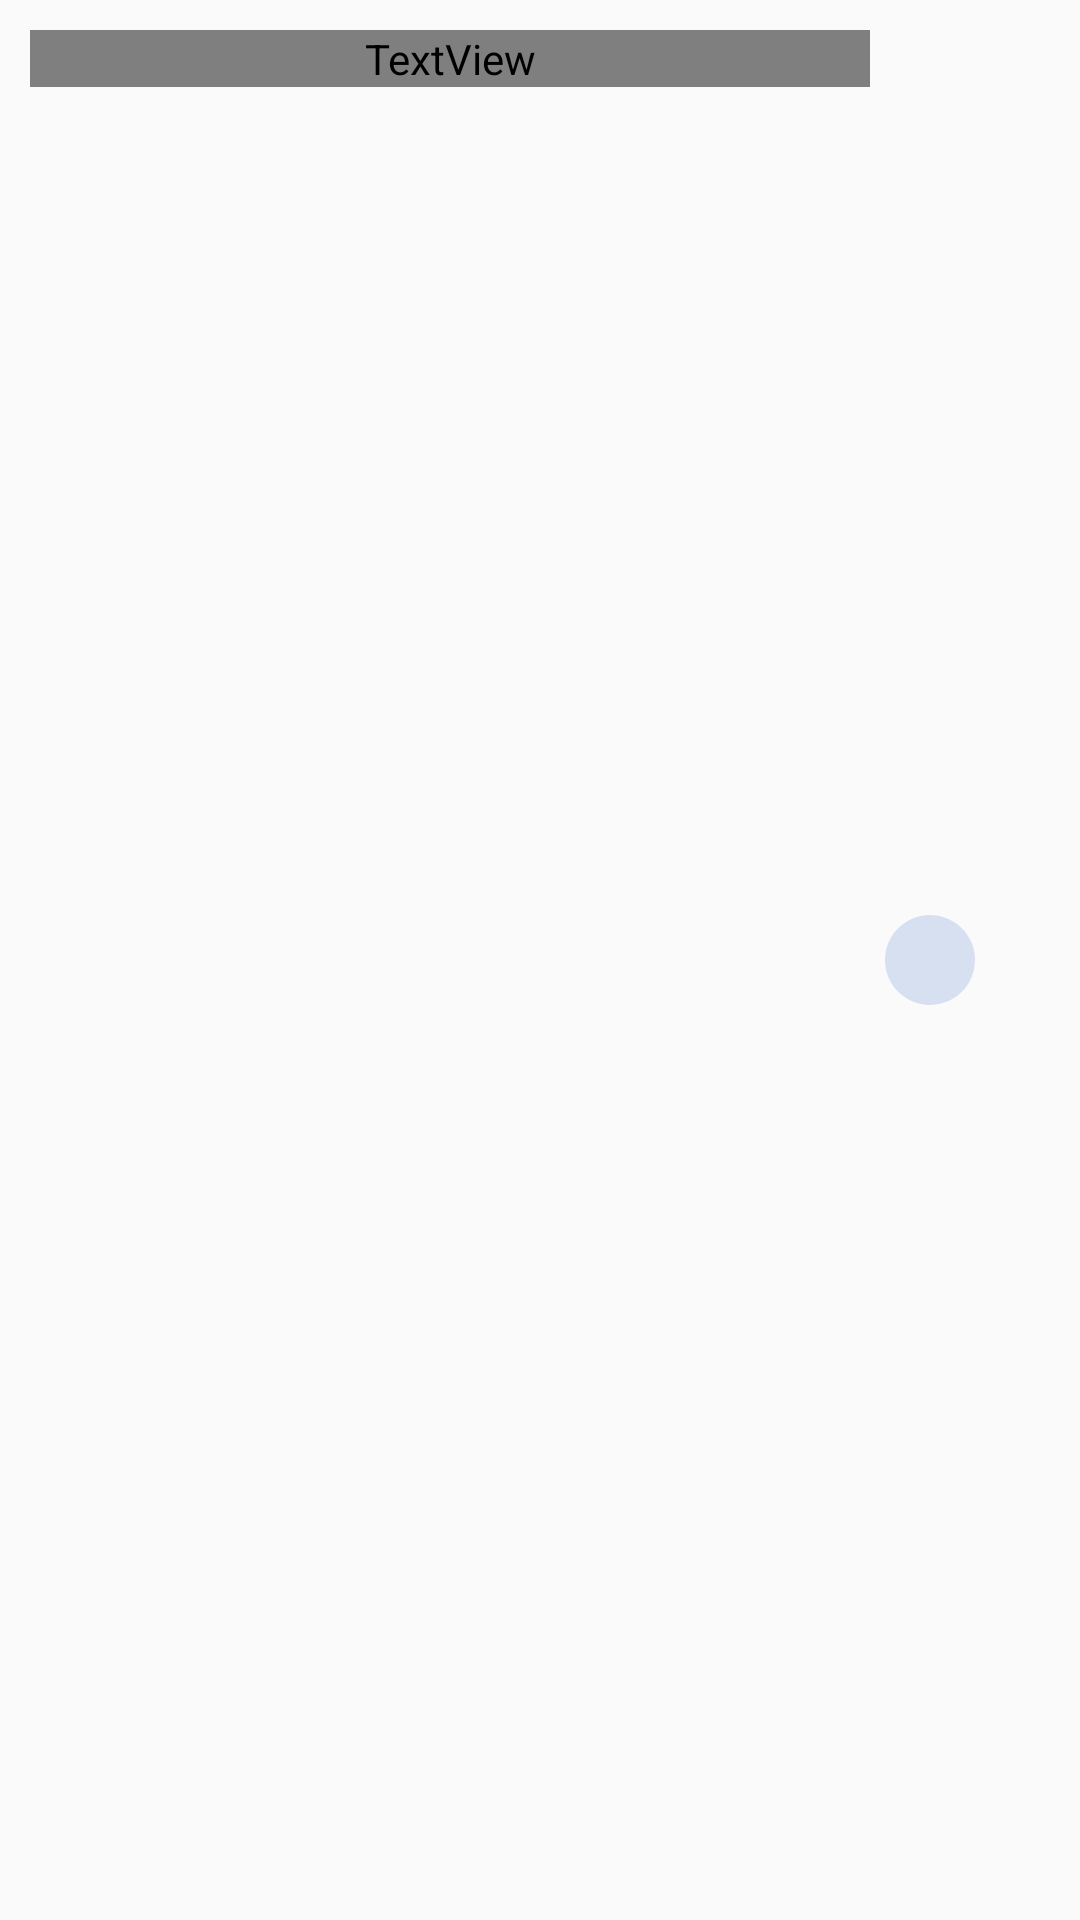

Here is an Android app screen rendered from its layout file. Give the layout XML and the strings, colors and styles it references.
<!-- AndroidManifest.xml: application theme AppTheme -->
<!-- res/layout/d_quran_arabic_design.xml -->
<?xml version="1.0" encoding="utf-8"?>
<LinearLayout xmlns:android="http://schemas.android.com/apk/res/android"
    xmlns:app="http://schemas.android.com/apk/res-auto"
    android:layout_width="match_parent"
    android:layout_height="wrap_content"
    android:orientation="horizontal"
    android:padding="10dp">

    <TextView
        android:id="@+id/quran_arabic_design_text"
        android:layout_width="0dp"
        android:layout_height="wrap_content"
        android:layout_weight="1"
        android:fontFamily="@font/arabic_font"
        android:textColor="@color/colorPrimary"
        android:textSize="30sp" />

    <TextView
        android:id="@+id/quran_arabic_design_number"
        android:layout_width="30sp"
        android:layout_height="30sp"
        android:layout_gravity="center_vertical"
        android:layout_margin="5dp"
        android:gravity="center"
        android:background="@drawable/ayah_number_bg"
        android:textColor="@color/black"
        android:textStyle="bold" />

    <androidx.constraintlayout.widget.ConstraintLayout
        android:layout_width="wrap_content"
        android:layout_height="wrap_content"
        android:layout_gravity="center_vertical">

        <ImageView
            android:id="@+id/quran_arabic_design_playIcon"
            android:layout_width="20dp"
            android:layout_height="20dp"
            android:src="@drawable/icon_play"
            app:layout_constraintBottom_toBottomOf="parent"
            app:layout_constraintEnd_toEndOf="parent"
            app:layout_constraintStart_toStartOf="parent"
            app:layout_constraintTop_toTopOf="parent"
            app:tint="@color/colorAccent" />
    </androidx.constraintlayout.widget.ConstraintLayout>
</LinearLayout>
<!-- resources referenced by this layout -->
<resources>
  <color name="black">#000000</color>
  <color name="colorAccent">#D81B60</color>
  <color name="colorPrimary">#393e46</color>
  <!-- drawable ayah_number_bg (drawable) -->
  <?xml version="1.0" encoding="utf-8"?>
  <shape xmlns:android="http://schemas.android.com/apk/res/android" android:shape="rectangle">
      <size android:height="20dp" android:width="20dp" />
      <corners android:radius="20dp" />
      <solid android:color="@color/light_grey" />
  
  </shape>
  <style name="AppTheme" parent="Theme.AppCompat.Light.NoActionBar">
          <item name="colorPrimary">@color/colorPrimary</item>
          <item name="colorPrimaryDark">@color/colorPrimaryDark</item>
          <item name="colorAccent">@color/colorAccent</item>
          <item name="drawerArrowStyle">@style/DrawerArrowStyle</item>
          <item name="colorControlNormal">@color/white</item>
      </style>
  <color name="light_grey">#D6E0F0</color>
  <color name="colorPrimaryDark">#222831</color>
  <style name="DrawerArrowStyle" parent="Widget.AppCompat.DrawerArrowToggle">
          <item name="color">@color/white</item>
      </style>
  <color name="white">#ffffff</color>
</resources>
